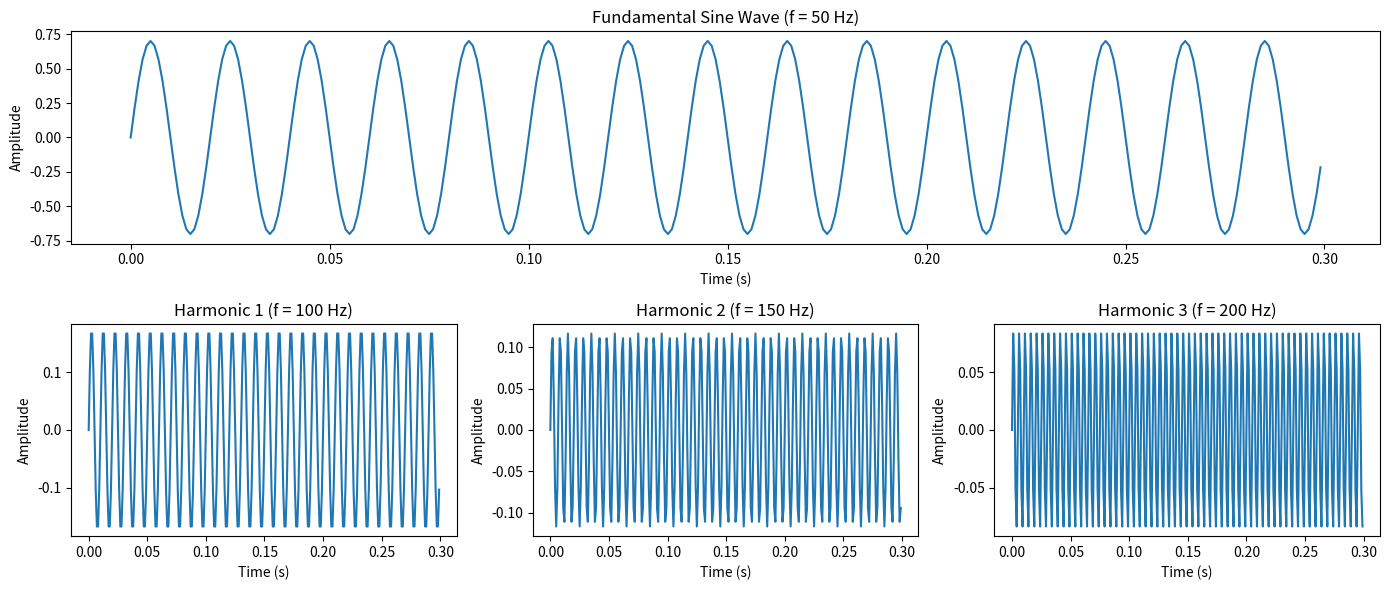
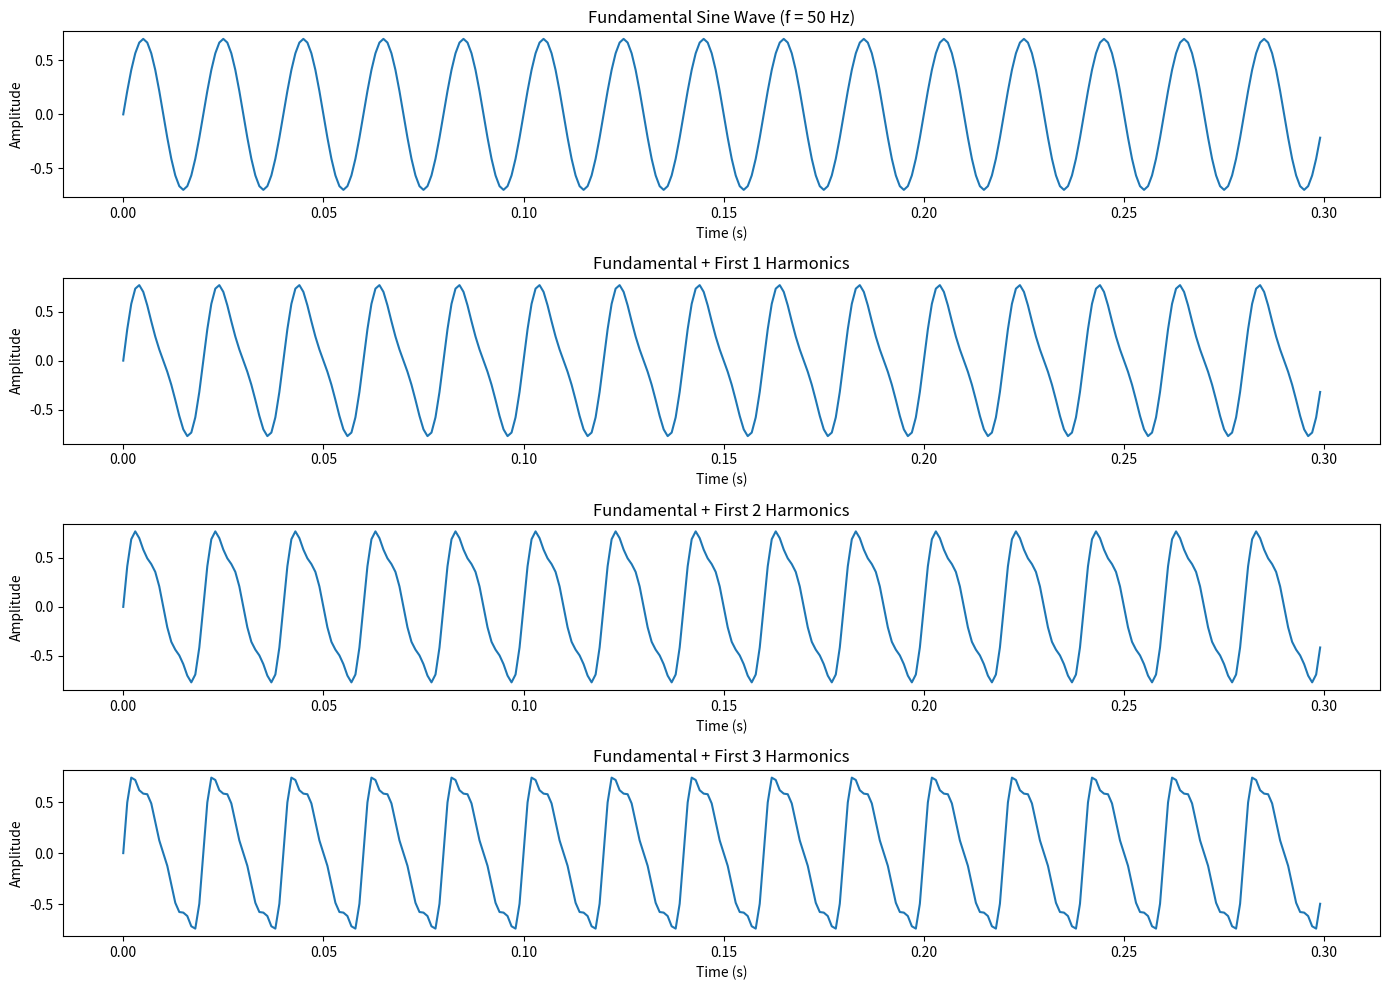
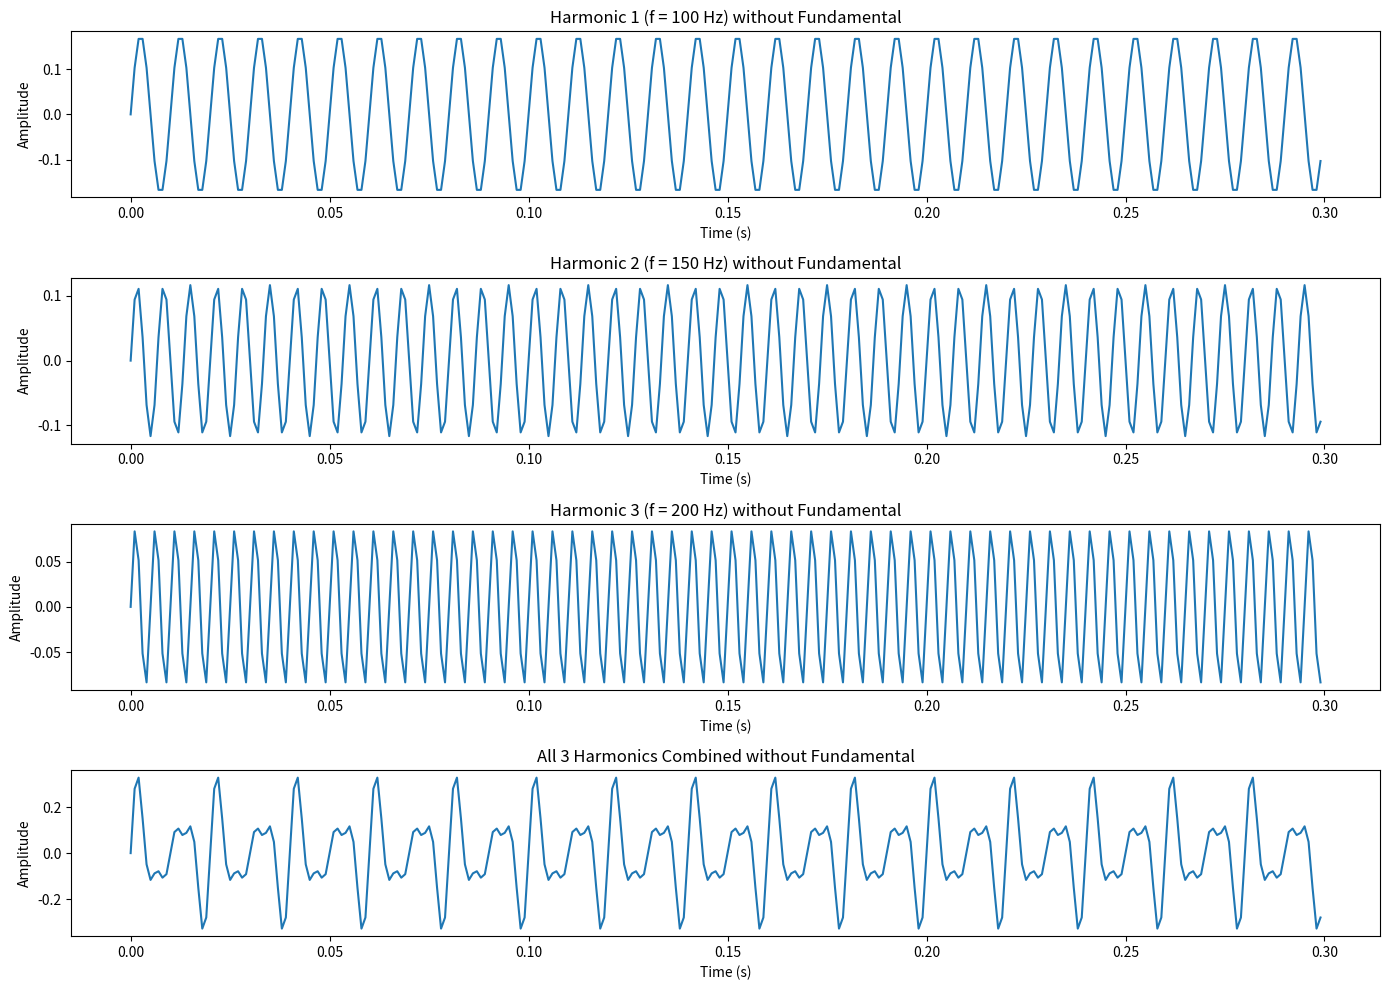
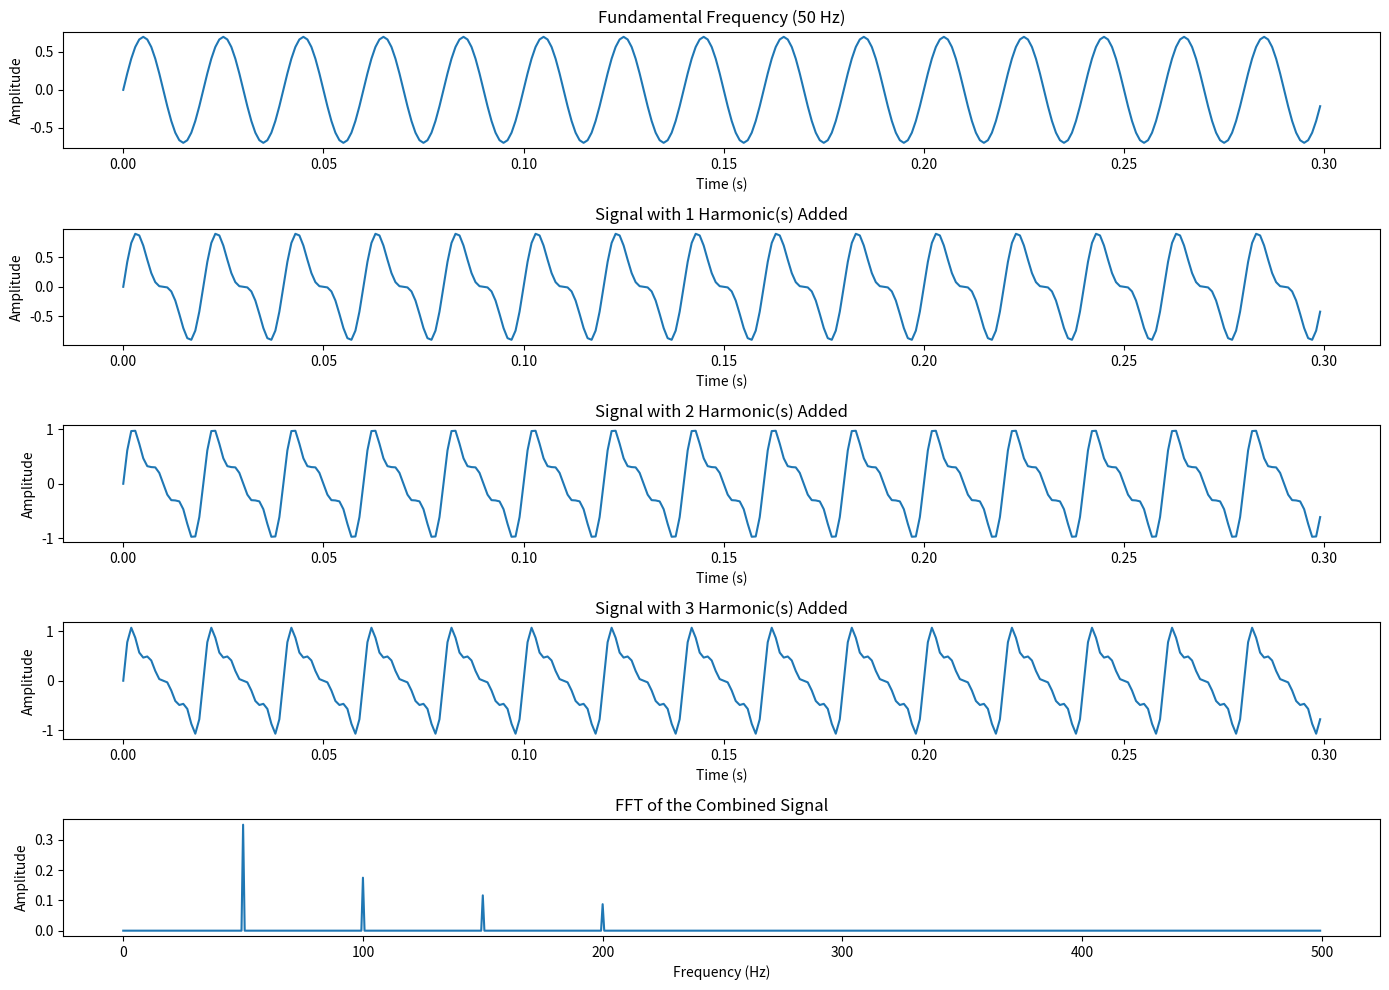

These charts were generated, in order, by the following Python code:
# -*- coding: utf-8 -*-
"""tampere_signal_with_harmonics.ipynb

Automatically generated by Colaboratory.

Original file is located at
    https://colab.research.google.com/<link-removed>
"""

import numpy as np
import matplotlib.pyplot as plt

# Sine wave parameters
Fs = 1000  # Sampling frequency in Hz
T = 1/Fs  # Sampling period in seconds
L = 1500  # Length of the signal (number of samples)
t = np.arange(0, L) * T  # Time vector

f = 50  # Frequency of the sine wave in Hz
A = 0.7  # Amplitude of the sine wave

# Generate the fundamental sine wave
X = A * np.sin(2 * np.pi * f * t)

# Plot the fundamental sine wave
plt.figure(figsize=(14, 6))
plt.subplot(2, 1, 1)
plt.plot(t[0:300], X[0:300])  # Plotting a portion to see the waveform clearly
plt.title('Fundamental Sine Wave (f = 50 Hz)')
plt.xlabel('Time (s)')
plt.ylabel('Amplitude')

# Harmonics
numHarmonics = 3  # Number of harmonics to add

# Plot each harmonic
for n in range(1, numHarmonics + 1):
    harmonicFrequency = f * (n + 1)  # Frequency of the nth harmonic
    harmonicAmplitude = A / (2 * (n + 1))  # Amplitude of the nth harmonic (example decreasing function)
    harmonicSignal = harmonicAmplitude * np.sin(2 * np.pi * harmonicFrequency * t)

    plt.subplot(2, numHarmonics, numHarmonics + n)
    plt.plot(t[0:300], harmonicSignal[0:300])  # Plotting a portion to see the waveform clearly
    plt.title(f'Harmonic {n} (f = {harmonicFrequency} Hz)')
    plt.xlabel('Time (s)')
    plt.ylabel('Amplitude')

plt.tight_layout()
plt.show()

# Initialize the signal with just the fundamental frequency
X_total = A * np.sin(2 * np.pi * f * t)

# Prepare the plots
fig, axs = plt.subplots(numHarmonics + 1, 1, figsize=(14, 10))

# Plot the fundamental frequency
axs[0].plot(t[0:300], X_total[0:300])
axs[0].set_title('Fundamental Sine Wave (f = 50 Hz)')
axs[0].set_xlabel('Time (s)')
axs[0].set_ylabel('Amplitude')

# Add harmonics and plot the cumulative signal after each addition
for n in range(1, numHarmonics + 1):
    harmonicFrequency = f * (n + 1)  # Frequency of the nth harmonic
    harmonicAmplitude = A / (2 * (n + 1))  # Decreasing amplitude for each harmonic
    harmonicSignal = harmonicAmplitude * np.sin(2 * np.pi * harmonicFrequency * t)

    # Add the current harmonic to the total signal
    X_total += harmonicSignal

    # Plot the resulting signal after adding the current harmonic
    axs[n].plot(t[0:300], X_total[0:300])
    axs[n].set_title(f'Fundamental + First {n} Harmonics')
    axs[n].set_xlabel('Time (s)')
    axs[n].set_ylabel('Amplitude')

plt.tight_layout()
plt.show()

# Prepare the plots for each harmonic without the fundamental frequency, and then all harmonics combined
fig, axs = plt.subplots(numHarmonics + 1, 1, figsize=(14, 10))

# Variable to hold the cumulative signal of all harmonics (without the fundamental)
X_harmonics_only = np.zeros(L)

# Plot each harmonic individually
for n in range(1, numHarmonics + 1):
    harmonicFrequency = f * (n + 1)  # Frequency of the nth harmonic
    harmonicAmplitude = A / (2 * (n + 1))  # Decreasing amplitude for each harmonic
    harmonicSignal = harmonicAmplitude * np.sin(2 * np.pi * harmonicFrequency * t)

    # Add the current harmonic signal to the cumulative harmonics signal
    X_harmonics_only += harmonicSignal

    # Plot the individual harmonic
    axs[n - 1].plot(t[0:300], harmonicSignal[0:300])
    axs[n - 1].set_title(f'Harmonic {n} (f = {harmonicFrequency} Hz) without Fundamental')
    axs[n - 1].set_xlabel('Time (s)')
    axs[n - 1].set_ylabel('Amplitude')

# Plot the cumulative signal of all harmonics (without the fundamental)
axs[numHarmonics].plot(t[0:300], X_harmonics_only[0:300])
axs[numHarmonics].set_title(f'All {numHarmonics} Harmonics Combined without Fundamental')
axs[numHarmonics].set_xlabel('Time (s)')
axs[numHarmonics].set_ylabel('Amplitude')

plt.tight_layout()
plt.show()



import numpy as np
import matplotlib.pyplot as plt
from scipy.fft import fft

# Signal parameters
Fs = 1000  # Sampling frequency
T = 1/Fs  # Sampling period
L = 1500  # Length of the signal
t = np.arange(0, L) * T  # Time vector

f = 50  # Fundamental frequency (Hz)
A = 0.7  # Amplitude of the fundamental frequency

# Initialize the signal with the fundamental frequency
X = A * np.sin(2 * np.pi * f * t)

# Prepare the figure
plt.figure(figsize=(14, 10))

# Plot the fundamental frequency
plt.subplot(5, 1, 1)
plt.plot(t[0:300], X[0:300])
plt.title('Fundamental Frequency (50 Hz)')
plt.xlabel('Time (s)')
plt.ylabel('Amplitude')

# Number of harmonics
numHarmonics = 3

# Adding harmonics
for n in range(1, numHarmonics + 1):
    harmonicFrequency = f * (n + 1)  # Frequency of nth harmonic
    harmonicAmplitude = A / (n + 1)  # Decreasing amplitude for each harmonic
    harmonicSignal = harmonicAmplitude * np.sin(2 * np.pi * harmonicFrequency * t)  # No phase shift added
    X += harmonicSignal  # Add harmonic to the signal

    # Plot signal with current number of harmonics
    plt.subplot(5, 1, n + 1)
    plt.plot(t[0:300], X[0:300])
    plt.title(f'Signal with {n} Harmonic(s) Added')
    plt.xlabel('Time (s)')
    plt.ylabel('Amplitude')

# Compute and plot the FFT of the final signal
Y = fft(X)
P2 = abs(Y/L)
P1 = P2[:L//2]
frequencies = Fs * np.arange(0, L/2) / L

plt.subplot(5, 1, 5)
plt.plot(frequencies, P1)
plt.title('FFT of the Combined Signal')
plt.xlabel('Frequency (Hz)')
plt.ylabel('Amplitude')

plt.tight_layout()
plt.show()

